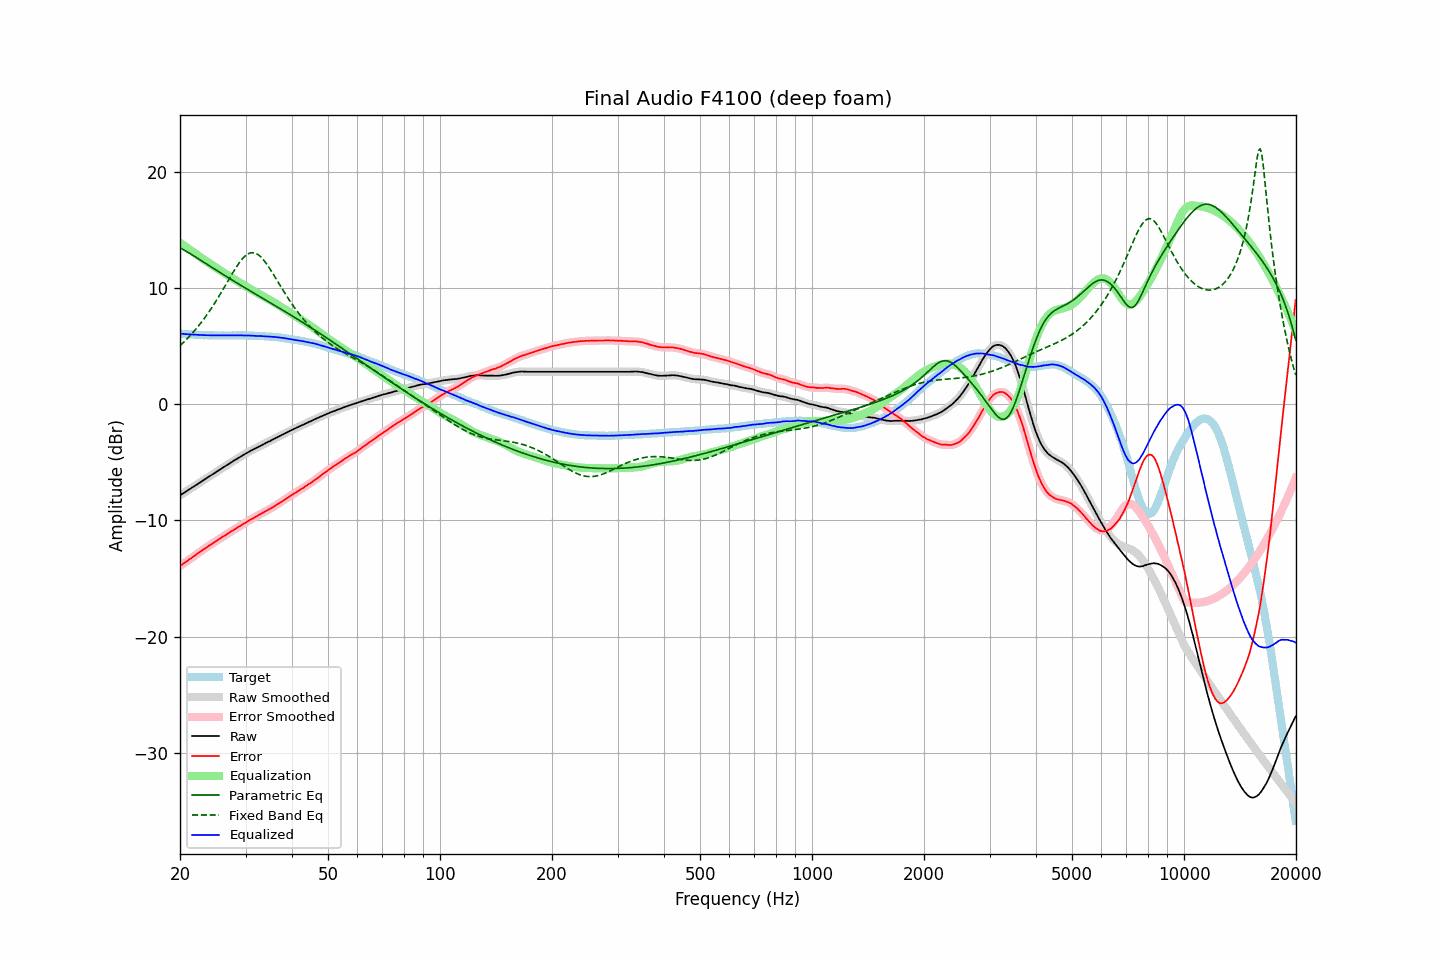

Data behind this chart, as committed beside it:
frequency, raw, error, smoothed, error_smoothed, equalization, parametric_eq, fixed_band_eq, equalized_raw, equalized_smoothed, target
20.00, -7.84, -13.94, -7.83, -13.93, 13.93, 13.50, 5.06, 6.10, 6.10, 6.10
20.20, -7.75, -13.84, -7.75, -13.84, 13.84, 13.42, 5.19, 6.09, 6.09, 6.09
20.40, -7.65, -13.73, -7.66, -13.74, 13.74, 13.34, 5.32, 6.08, 6.08, 6.08
20.61, -7.58, -13.65, -7.57, -13.64, 13.64, 13.26, 5.46, 6.06, 6.07, 6.07
20.81, -7.48, -13.53, -7.48, -13.54, 13.54, 13.18, 5.59, 6.06, 6.05, 6.05
21.02, -7.40, -13.44, -7.40, -13.44, 13.44, 13.10, 5.74, 6.05, 6.04, 6.04
21.23, -7.31, -13.34, -7.30, -13.34, 13.34, 13.02, 5.88, 6.04, 6.04, 6.03
21.44, -7.21, -13.25, -7.22, -13.25, 13.24, 12.93, 6.03, 6.03, 6.03, 6.04
21.66, -7.13, -13.15, -7.12, -13.15, 13.14, 12.85, 6.19, 6.02, 6.02, 6.02
21.87, -7.03, -13.05, -7.03, -13.05, 13.05, 12.76, 6.35, 6.01, 6.01, 6.02
22.09, -6.94, -12.94, -6.94, -12.95, 12.95, 12.68, 6.51, 6.00, 6.00, 6.00
22.31, -6.85, -12.84, -6.85, -12.85, 12.85, 12.59, 6.67, 5.99, 5.99, 5.99
22.54, -6.77, -12.75, -6.77, -12.75, 12.75, 12.50, 6.85, 5.98, 5.99, 5.98
22.76, -6.67, -12.65, -6.68, -12.65, 12.65, 12.41, 7.02, 5.98, 5.98, 5.98
22.99, -6.59, -12.56, -6.59, -12.56, 12.56, 12.32, 7.20, 5.97, 5.97, 5.97
23.22, -6.50, -12.46, -6.50, -12.46, 12.46, 12.24, 7.39, 5.97, 5.97, 5.96
23.45, -6.40, -12.37, -6.41, -12.37, 12.37, 12.15, 7.58, 5.96, 5.96, 5.97
23.69, -6.32, -12.28, -6.32, -12.27, 12.28, 12.06, 7.77, 5.96, 5.96, 5.96
23.92, -6.22, -12.17, -6.22, -12.18, 12.18, 11.97, 7.97, 5.96, 5.96, 5.95
24.16, -6.13, -12.09, -6.14, -12.09, 12.09, 11.88, 8.18, 5.96, 5.96, 5.96
24.40, -6.04, -12.00, -6.05, -12.00, 12.00, 11.79, 8.38, 5.96, 5.95, 5.96
24.65, -5.97, -11.92, -5.96, -11.92, 11.91, 11.71, 8.60, 5.94, 5.95, 5.95
24.89, -5.87, -11.82, -5.87, -11.82, 11.82, 11.62, 8.82, 5.95, 5.95, 5.95
25.14, -5.78, -11.72, -5.79, -11.73, 11.73, 11.53, 9.04, 5.94, 5.94, 5.94
25.39, -5.69, -11.63, -5.69, -11.63, 11.64, 11.44, 9.26, 5.94, 5.94, 5.94
25.65, -5.61, -11.55, -5.61, -11.55, 11.55, 11.36, 9.49, 5.94, 5.94, 5.94
25.91, -5.52, -11.46, -5.52, -11.46, 11.46, 11.27, 9.72, 5.94, 5.94, 5.94
26.16, -5.42, -11.37, -5.43, -11.37, 11.37, 11.18, 9.96, 5.94, 5.94, 5.95
26.43, -5.34, -11.28, -5.33, -11.28, 11.28, 11.10, 10.20, 5.94, 5.94, 5.94
26.69, -5.25, -11.19, -5.25, -11.19, 11.19, 11.01, 10.43, 5.94, 5.94, 5.94
26.96, -5.16, -11.10, -5.16, -11.10, 11.10, 10.92, 10.67, 5.94, 5.94, 5.94
27.23, -5.08, -11.02, -5.07, -11.01, 11.01, 10.84, 10.91, 5.94, 5.94, 5.94
27.50, -4.99, -10.93, -4.98, -10.93, 10.93, 10.75, 11.15, 5.94, 5.94, 5.94
27.77, -4.89, -10.84, -4.90, -10.84, 10.84, 10.67, 11.38, 5.95, 5.94, 5.95
28.05, -4.80, -10.74, -4.81, -10.75, 10.76, 10.58, 11.60, 5.95, 5.95, 5.94
28.33, -4.72, -10.67, -4.72, -10.67, 10.67, 10.50, 11.82, 5.95, 5.95, 5.95
28.62, -4.64, -10.59, -4.64, -10.59, 10.59, 10.42, 12.03, 5.95, 5.95, 5.95
28.90, -4.55, -10.51, -4.56, -10.51, 10.51, 10.33, 12.23, 5.95, 5.95, 5.96
29.19, -4.48, -10.44, -4.47, -10.43, 10.42, 10.25, 12.41, 5.95, 5.95, 5.96
29.48, -4.38, -10.33, -4.39, -10.34, 10.34, 10.16, 12.58, 5.95, 5.95, 5.95
29.78, -4.31, -10.26, -4.31, -10.26, 10.25, 10.08, 12.72, 5.95, 5.95, 5.95
30.08, -4.23, -10.18, -4.23, -10.17, 10.17, 10.00, 12.84, 5.94, 5.95, 5.95
30.38, -4.15, -10.08, -4.15, -10.08, 10.09, 9.92, 12.94, 5.94, 5.94, 5.93
30.68, -4.07, -10.00, -4.06, -10.00, 10.01, 9.83, 13.02, 5.94, 5.94, 5.93
30.99, -3.99, -9.92, -3.99, -9.92, 9.92, 9.75, 13.06, 5.94, 5.93, 5.93
31.30, -3.92, -9.85, -3.92, -9.84, 9.84, 9.67, 13.08, 5.93, 5.93, 5.93
31.61, -3.86, -9.78, -3.85, -9.77, 9.77, 9.59, 13.07, 5.91, 5.91, 5.92
31.93, -3.79, -9.69, -3.78, -9.69, 9.69, 9.51, 13.03, 5.90, 5.90, 5.90
32.24, -3.71, -9.62, -3.71, -9.61, 9.61, 9.42, 12.96, 5.90, 5.90, 5.91
32.57, -3.64, -9.53, -3.64, -9.53, 9.53, 9.34, 12.86, 5.90, 5.90, 5.89
32.89, -3.56, -9.45, -3.57, -9.45, 9.46, 9.26, 12.75, 5.89, 5.89, 5.89
33.22, -3.50, -9.38, -3.49, -9.38, 9.38, 9.18, 12.61, 5.88, 5.88, 5.88
33.55, -3.42, -9.30, -3.42, -9.30, 9.30, 9.10, 12.45, 5.88, 5.88, 5.88
33.89, -3.36, -9.23, -3.36, -9.22, 9.22, 9.02, 12.27, 5.87, 5.87, 5.87
34.23, -3.29, -9.14, -3.29, -9.14, 9.15, 8.93, 12.08, 5.86, 5.86, 5.85
34.57, -3.23, -9.08, -3.22, -9.07, 9.07, 8.85, 11.88, 5.85, 5.85, 5.85
34.92, -3.16, -8.99, -3.15, -8.99, 8.99, 8.77, 11.67, 5.84, 5.84, 5.83
35.27, -3.08, -8.93, -3.08, -8.92, 8.91, 8.69, 11.45, 5.84, 5.83, 5.85
35.62, -3.01, -8.83, -3.01, -8.83, 8.83, 8.61, 11.23, 5.83, 5.83, 5.82
35.97, -2.93, -8.75, -2.93, -8.75, 8.75, 8.53, 11.00, 5.81, 5.81, 5.82
... 635 more rows
